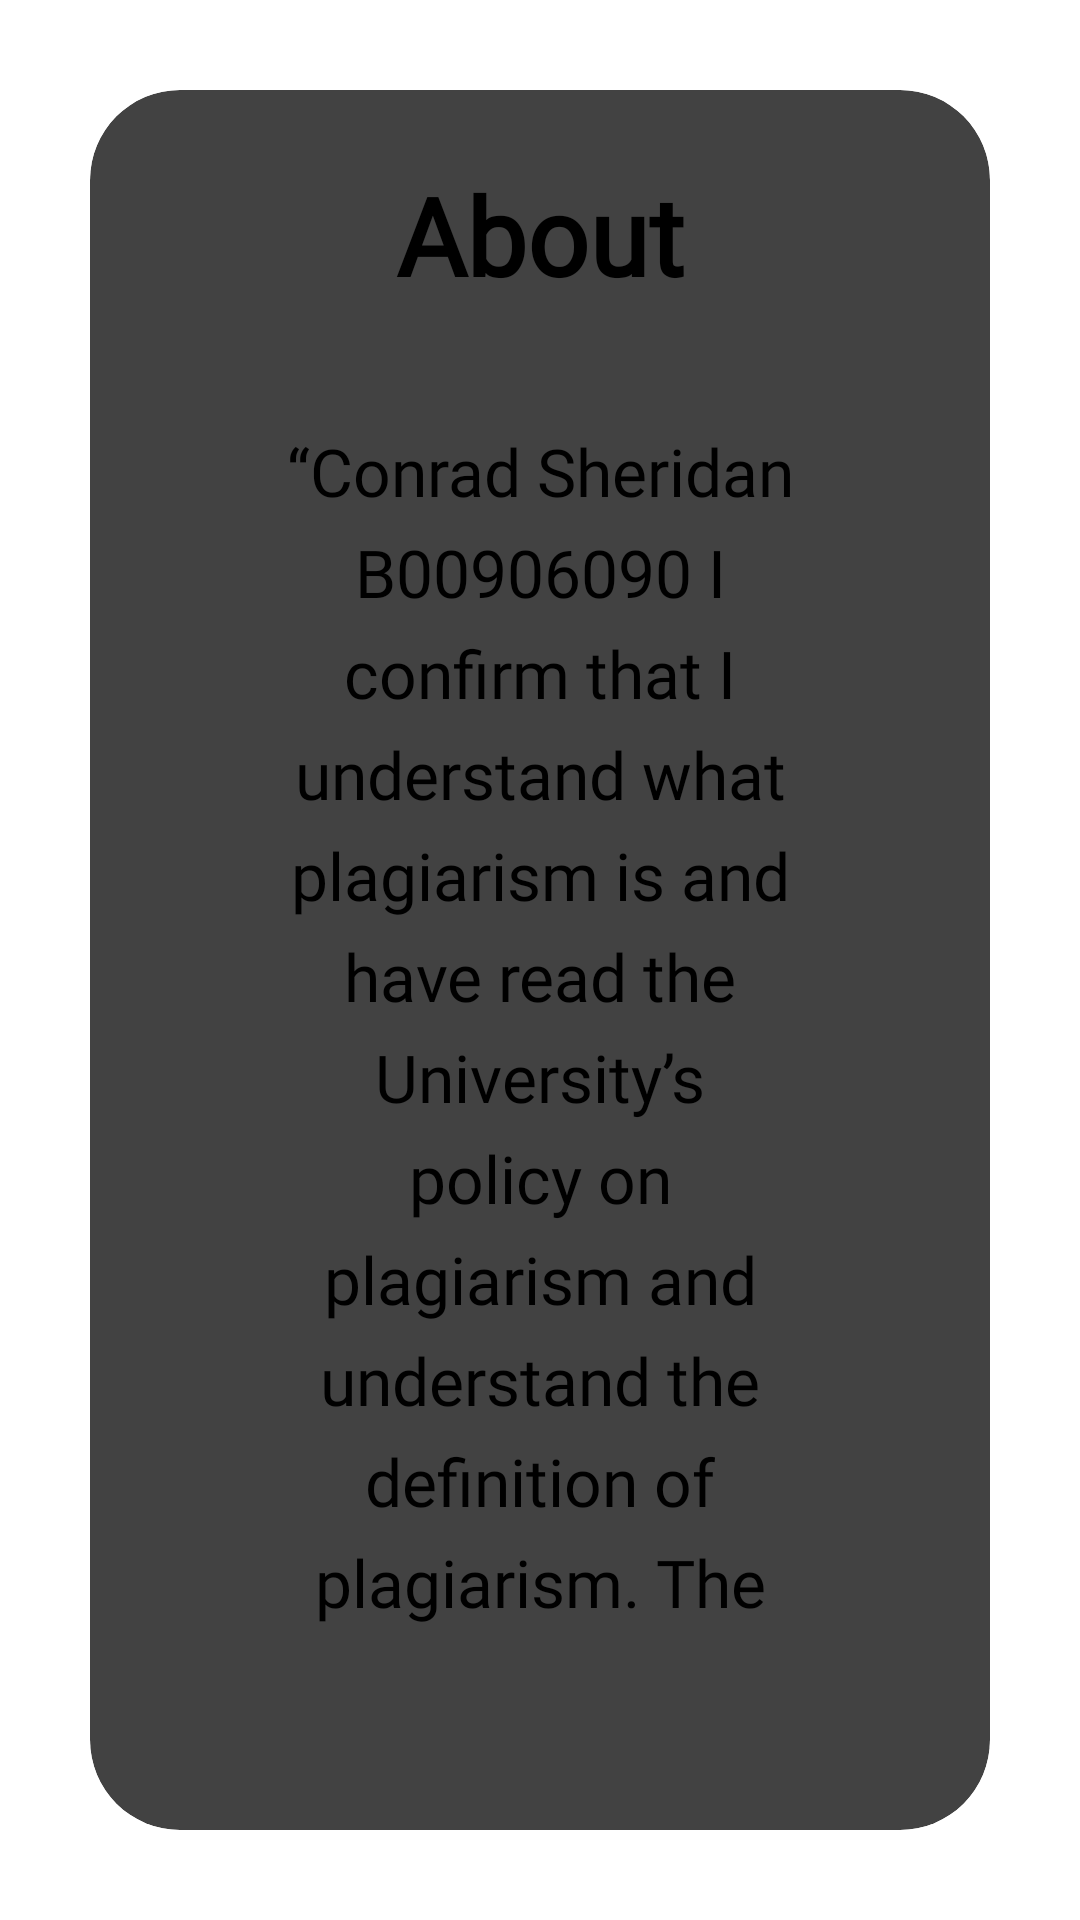

Android layout source for this screen:
<!-- AndroidManifest.xml: application theme Theme.CountryFlags -->
<!-- res/layout/activity_about.xml -->
<?xml version="1.0" encoding="utf-8"?>

<LinearLayout
    xmlns:android="http://schemas.android.com/apk/res/android"
    xmlns:app="http://schemas.android.com/apk/res-auto"
    xmlns:tools="http://schemas.android.com/tools"
    android:layout_width="match_parent"
    android:layout_height="match_parent"
    android:orientation="vertical"
    android:layout_gravity="center"

    tools:context=".About">

    <androidx.cardview.widget.CardView
        android:layout_width="match_parent"
        android:layout_height="wrap_content"
        android:layout_margin="30dp"
        app:cardCornerRadius="30dp"
        app:cardElevation="20dp">

        <LinearLayout
            android:layout_width="match_parent"
            android:layout_height="wrap_content"
            android:layout_gravity="center_horizontal"
            android:orientation="vertical"
            android:padding="24dp">

            <TextView
                android:id="@+id/SettingsText"
                android:layout_width="match_parent"
                android:layout_height="wrap_content"
                android:fontFamily="@font/raleway"
                android:text="About"
                android:textAlignment="center"
                android:textSize="36sp"
                android:textStyle="bold" />

            <TextView
                android:id="@+id/txt_AboutUs"
                android:layout_width="wrap_content"
                android:layout_height="match_parent"
                android:layout_margin="24dp"
                android:fontFamily="@font/raleway"
                android:gravity="center"
                android:lineSpacingExtra="8dp"
                android:padding="16dp"
                android:text="@string/aboutus_text"
                android:textSize="22sp"
                app:layout_constraintBottom_toBottomOf="parent"
                app:layout_constraintEnd_toEndOf="parent"
                app:layout_constraintHorizontal_bias="0.0"
                app:layout_constraintStart_toStartOf="parent"
                app:layout_constraintTop_toTopOf="parent"
                app:layout_constraintVertical_bias="0.0" />

        </LinearLayout>
    </androidx.cardview.widget.CardView>
</LinearLayout>
<!-- resources referenced by this layout -->
<resources>
  <string name="aboutus_text">“Conrad Sheridan B00906090 I confirm that I understand what plagiarism is and have read the University’s policy on plagiarism and understand the definition of plagiarism. The work that I have submitted is entirely my own. Any work from other authors is duly referenced and acknowledged. I understand that I may face sanctions in accordance with the policies and procedures of the University.”</string>
</resources>
